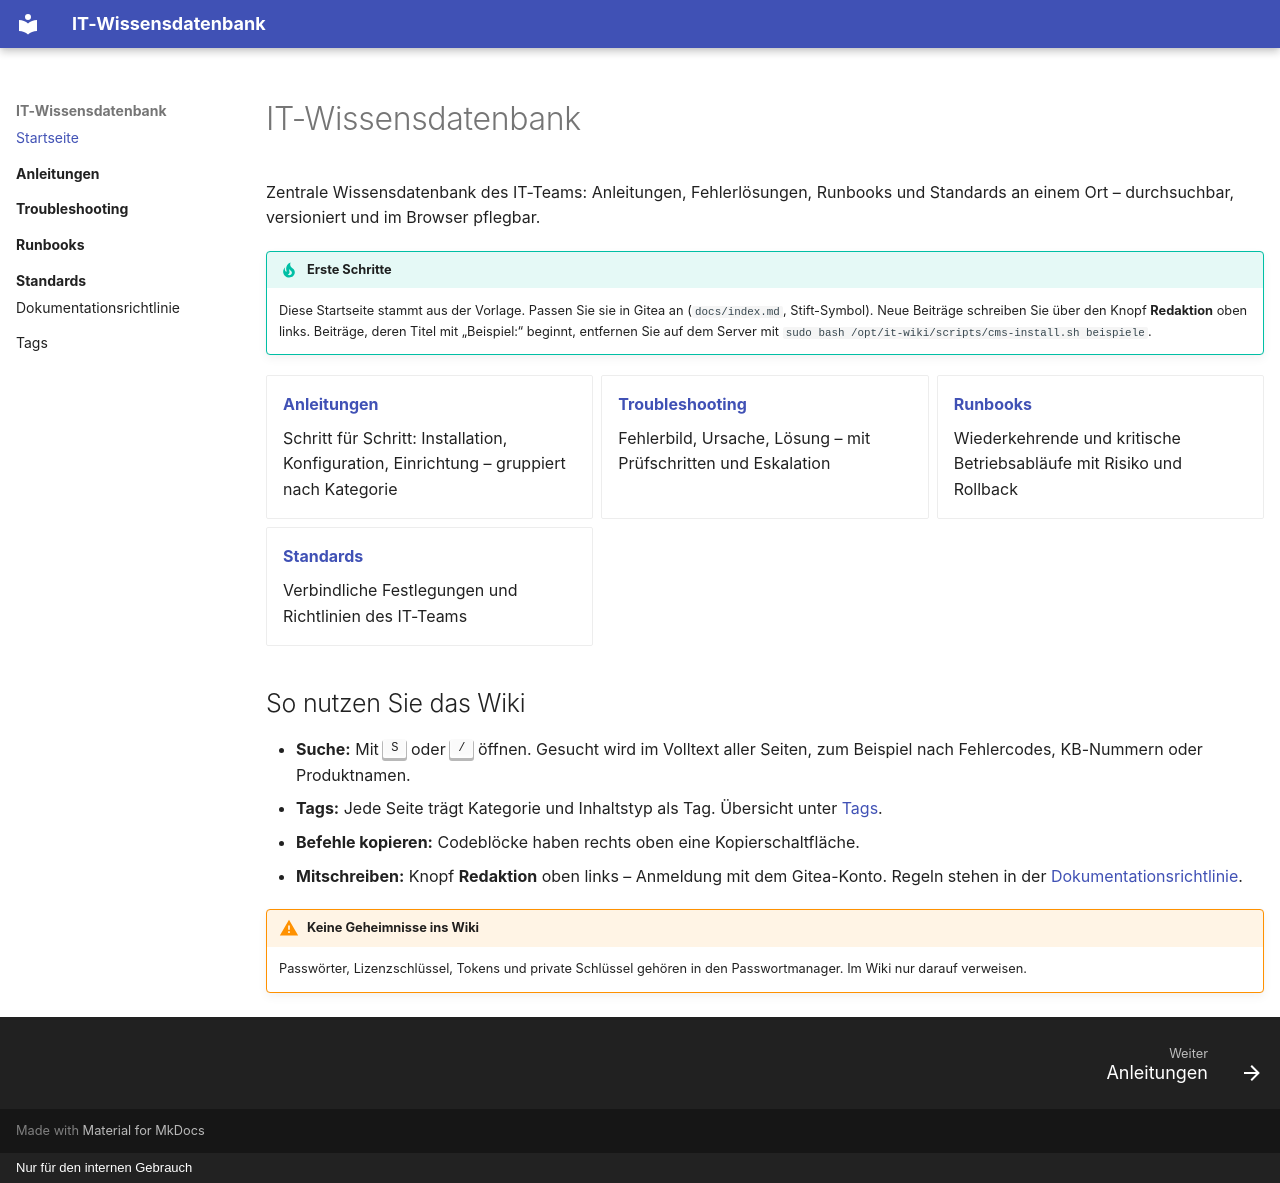

repository: ben101111/it-wiki · page: index.html · generator: mkdocs · copyright: Nur für den internen Gebrauch

---
title: "IT-Wissensdatenbank"
hide:
  - toc
---

# IT-Wissensdatenbank

Zentrale Wissensdatenbank des IT-Teams: Anleitungen, Fehlerlösungen, Runbooks und Standards an einem Ort – durchsuchbar, versioniert und im Browser pflegbar.

!!! tip "Erste Schritte"
    Diese Startseite stammt aus der Vorlage. Passen Sie sie in Gitea an (`docs/index.md`, Stift-Symbol). Neue Beiträge schreiben Sie über den Knopf **Redaktion** oben links. Beiträge, deren Titel mit „Beispiel:“ beginnt, entfernen Sie auf dem Server mit `sudo bash /opt/it-wiki/scripts/cms-install.sh beispiele`.

<div class="grid cards" markdown>

-   **[Anleitungen](anleitungen/index.md)**

    Schritt für Schritt: Installation, Konfiguration, Einrichtung – gruppiert nach Kategorie

-   **[Troubleshooting](troubleshooting/index.md)**

    Fehlerbild, Ursache, Lösung – mit Prüfschritten und Eskalation

-   **[Runbooks](runbooks/index.md)**

    Wiederkehrende und kritische Betriebsabläufe mit Risiko und Rollback

-   **[Standards](standards/index.md)**

    Verbindliche Festlegungen und Richtlinien des IT-Teams

</div>

## So nutzen Sie das Wiki

- **Suche:** Mit ++s++ oder ++slash++ öffnen. Gesucht wird im Volltext aller Seiten, zum Beispiel nach Fehlercodes, KB-Nummern oder Produktnamen.
- **Tags:** Jede Seite trägt Kategorie und Inhaltstyp als Tag. Übersicht unter [Tags](tags.md).
- **Befehle kopieren:** Codeblöcke haben rechts oben eine Kopierschaltfläche.
- **Mitschreiben:** Knopf **Redaktion** oben links – Anmeldung mit dem Gitea-Konto. Regeln stehen in der [Dokumentationsrichtlinie](standards/dokumentationsrichtlinie.md).

!!! warning "Keine Geheimnisse ins Wiki"
    Passwörter, Lizenzschlüssel, Tokens und private Schlüssel gehören in den Passwortmanager. Im Wiki nur darauf verweisen.
